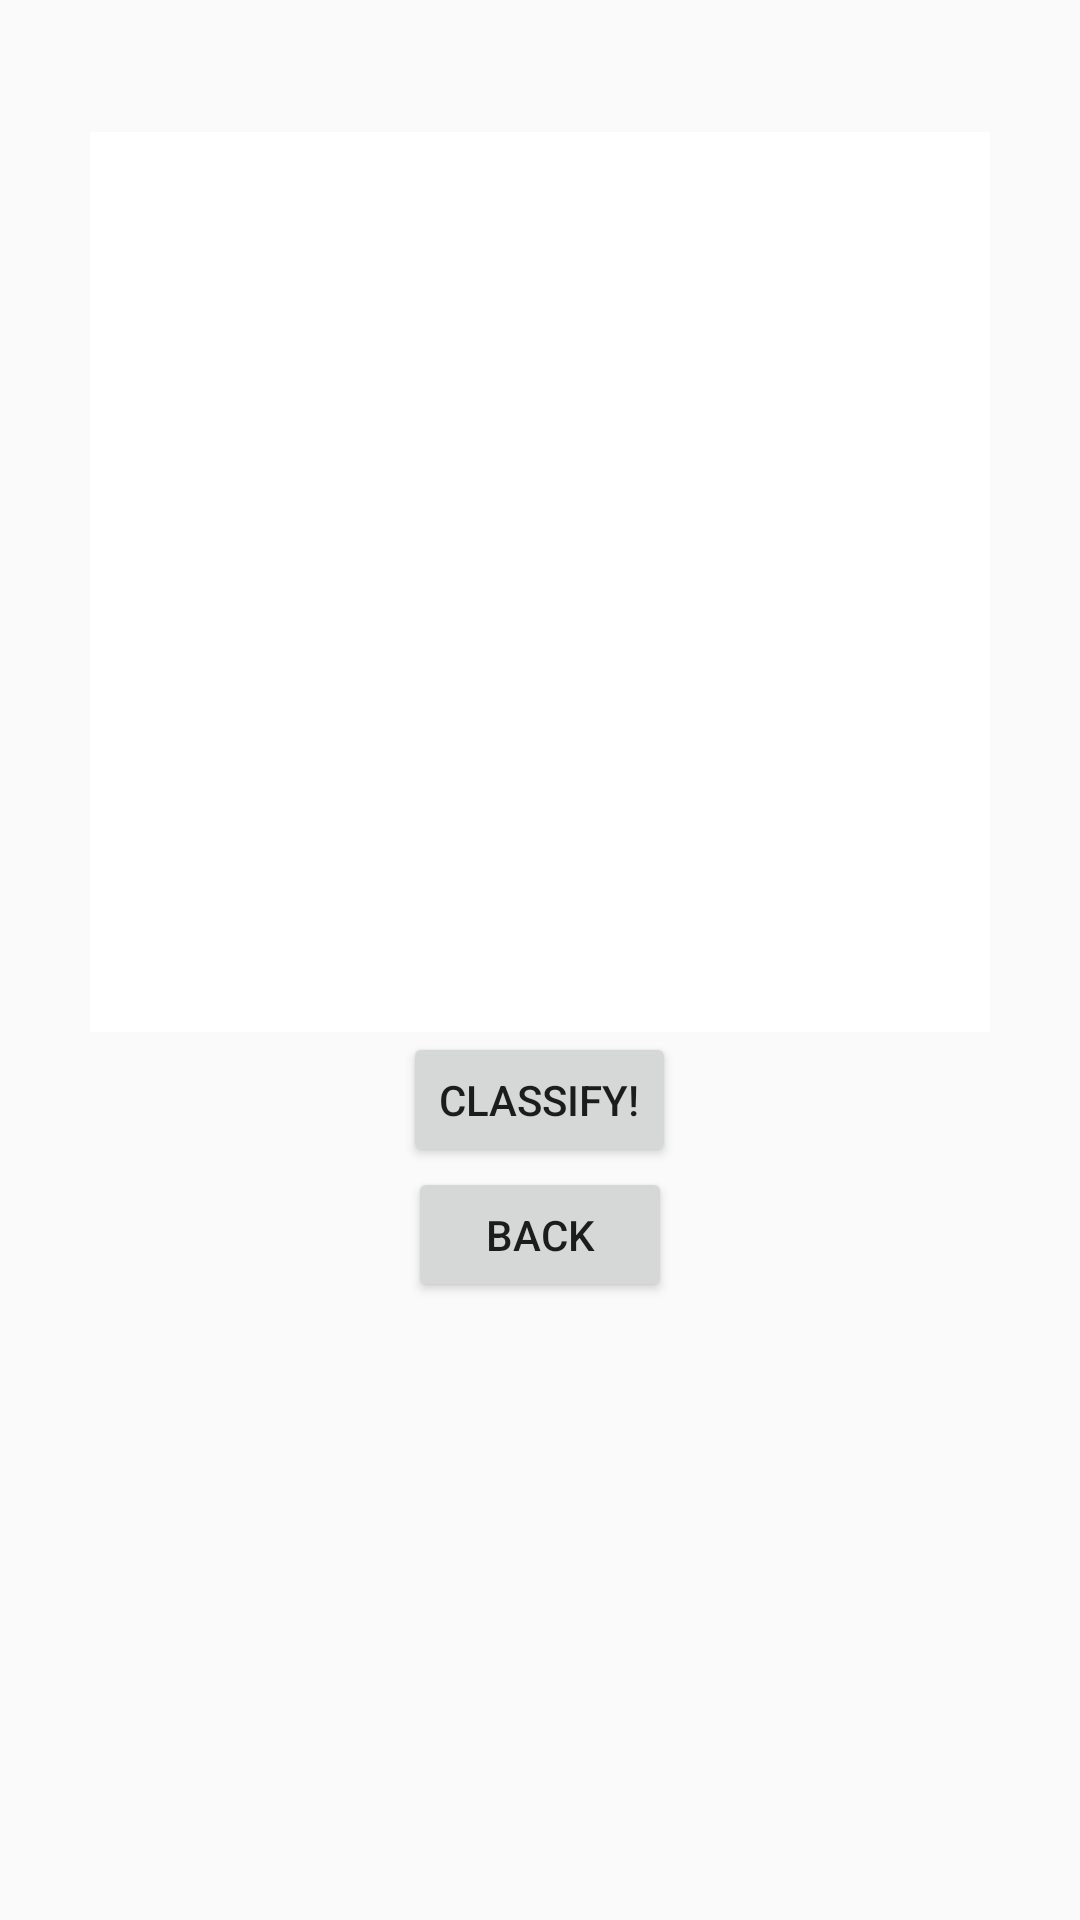

Produce the Android XML layout that renders to this screen, including the resource entries it uses.
<!-- AndroidManifest.xml: application theme MyTheme -->
<!-- res/layout/activity_classify.xml -->
<?xml version="1.0" encoding="utf-8"?>
<RelativeLayout xmlns:android="http://schemas.android.com/apk/res/android"
    xmlns:app="http://schemas.android.com/apk/res-auto"
    xmlns:tools="http://schemas.android.com/tools"
    android:layout_width="match_parent"
    android:layout_height="match_parent"

    tools:context=".Classify">

    <ImageView
        android:id="@+id/selected_image"
        android:layout_width="300dp"
        android:layout_height="300dp"
        android:layout_alignParentTop="true"
        android:layout_centerHorizontal="true"
        android:layout_marginTop="44dp"
        android:layout_below="@id/selected_image"
        app:srcCompat="@android:color/background_light" />

    <Button
        android:id="@+id/classify_image"
        android:layout_width="wrap_content"
        android:layout_height="45dp"
        android:layout_below="@id/selected_image"
        android:layout_centerHorizontal="true"
        android:text="@string/classify" />

    <Button
        android:id="@+id/back_button"
        android:layout_width="wrap_content"
        android:layout_height="45dp"
        android:layout_below="@id/classify_image"
        android:layout_centerHorizontal="true"
        android:text="@string/back" />

    <LinearLayout
        android:id="@+id/labels"
        android:layout_width="match_parent"
        android:layout_height="89dp"
        android:layout_alignParentBottom="true"
        android:layout_below="@+id/back_button"
        android:layout_gravity="center"
        android:layout_marginBottom="44dp"
        android:orientation="vertical">



        <LinearLayout
            android:layout_width="370dp"
            android:layout_height="wrap_content"
            android:layout_gravity="center"
            android:gravity="center"
            android:orientation="horizontal">
            <LinearLayout
                android:layout_width="370dp"

                android:layout_height="wrap_content"
                android:orientation="vertical">
                <Button
                    android:id="@+id/label1"
                    android:layout_width="280dp"
                    android:layout_margin="35dp"
                    android:layout_height="wrap_content"
                    android:text=""
                    android:background="@drawable/round"
                    android:textSize="14sp" />
                <TextView
                    android:layout_width="match_parent"
                    android:layout_height="wrap_content"
                    android:text=""
                    android:layout_marginLeft="35dp"
                    android:textSize="30sp"
                    android:id="@+id/not"

                    >

                </TextView>
            </LinearLayout>


        </LinearLayout>




    </LinearLayout>



</RelativeLayout>
<!-- resources referenced by this layout -->
<resources>
  <string name="back">BACK</string>
  <string name="classify">CLASSIFY!</string>
  <style name="MyTheme" parent="Theme.AppCompat.Light.NoActionBar">
          <item name="android:windowNoTitle">true</item>
          <item name="android:windowFullscreen">true</item>
          <item name="colorPrimary">@color/colorPrimary</item>
          <item name="colorPrimaryDark">@color/colorPrimaryDark</item>
          <item name="colorAccent">@color/colorAccent</item>
      </style>
  <!-- not gathered from this repository: default colours our renderer supplied (Android Studio template values) -->
  <color name="colorPrimary">#FF6200EE</color>
  <color name="colorPrimaryDark">#FF3700B3</color>
  <color name="colorAccent">#FF03DAC5</color>
</resources>
